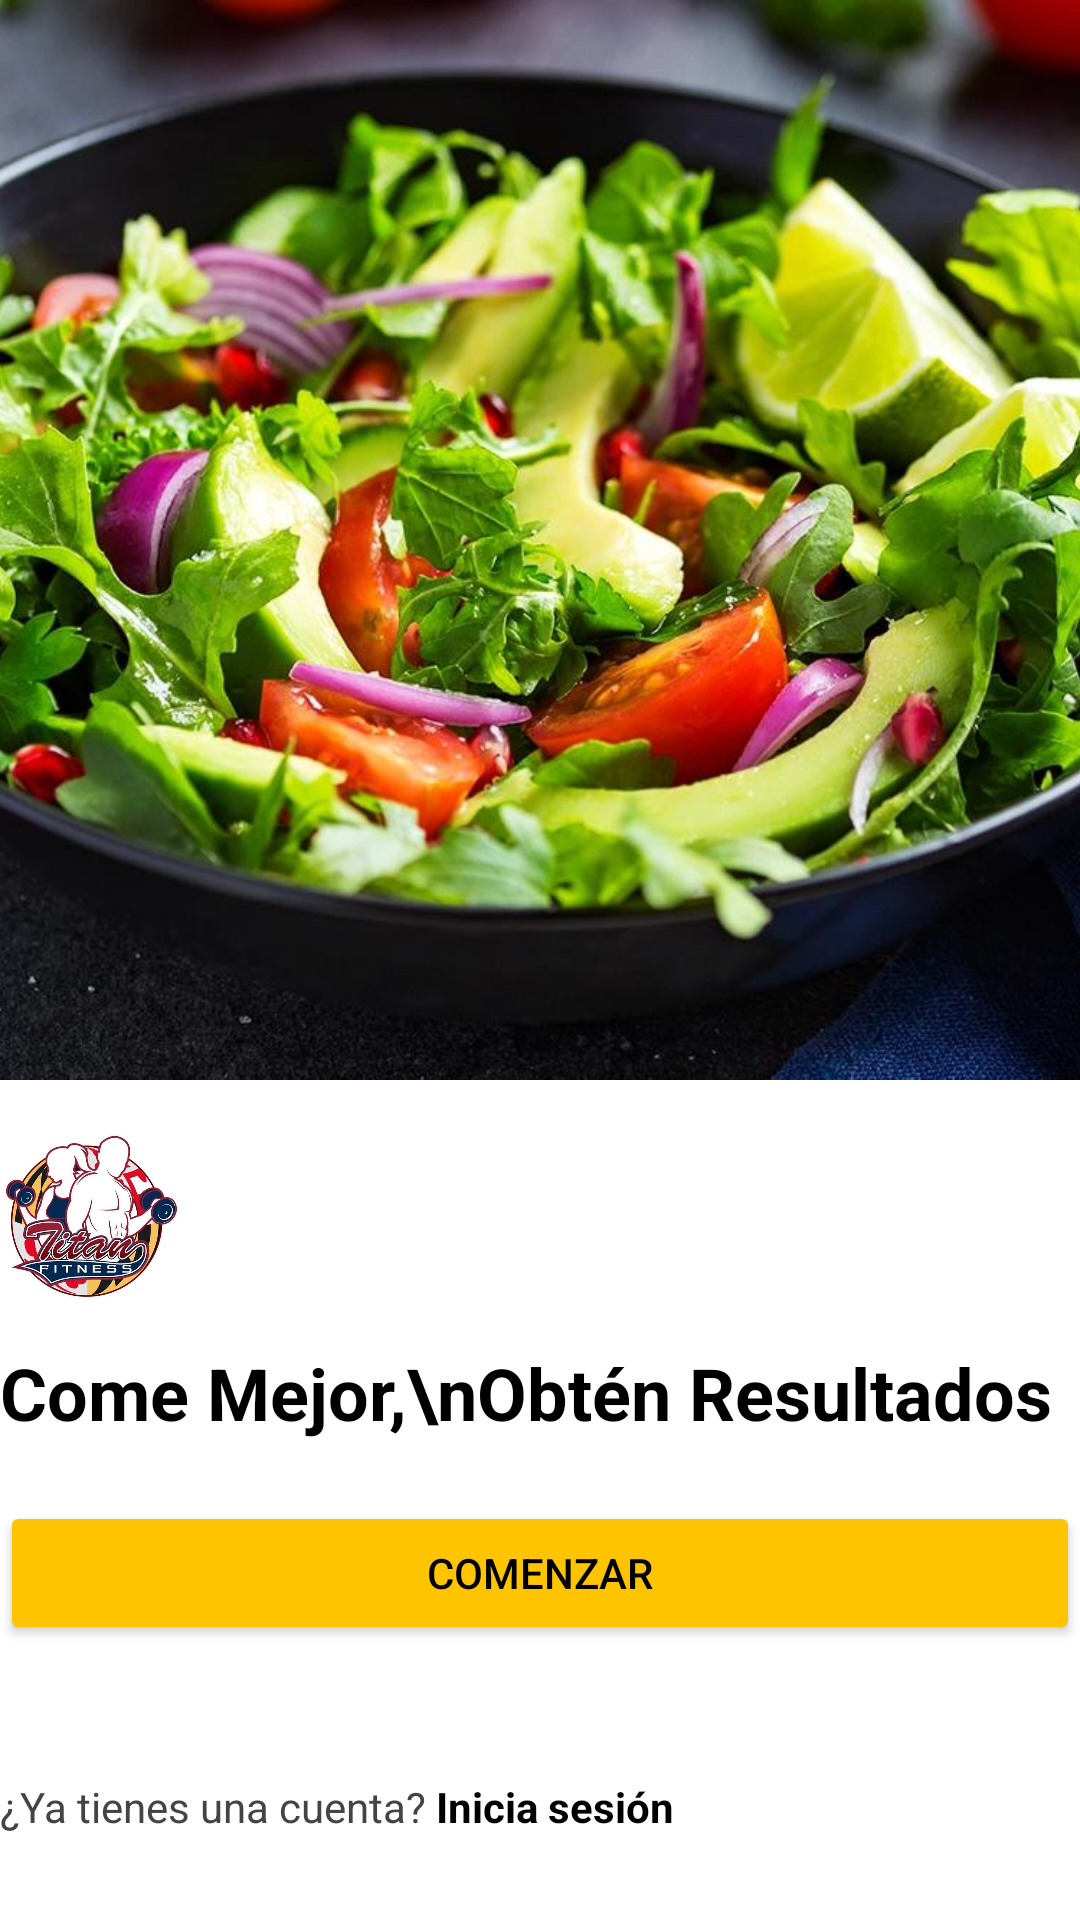

Layout XML and referenced resources for this Android screen:
<!-- AndroidManifest.xml: application theme Theme.TitanFit.Light -->
<!-- res/layout/fragment_home.xml -->
<?xml version="1.0" encoding="utf-8"?>
<androidx.constraintlayout.widget.ConstraintLayout xmlns:android="http://schemas.android.com/apk/res/android"
    xmlns:app="http://schemas.android.com/apk/res-auto"
    xmlns:tools="http://schemas.android.com/tools"
    android:layout_width="match_parent"
    android:layout_height="match_parent"
    tools:context=".ui.home.HomeFragment">

    
    <ImageView
        android:id="@+id/food_image"
        android:layout_width="0dp"
        android:layout_height="0dp"
        android:layout_marginTop="16dp"
        android:scaleType="centerCrop"
        android:src="@drawable/comida"
        app:layout_constraintEnd_toEndOf="parent"
        app:layout_constraintStart_toStartOf="parent"
        app:layout_constraintDimensionRatio="1:1"
        tools:ignore="MissingConstraints" />

    
    <ImageView
        android:id="@+id/logo_icon"
        android:layout_width="60dp"
        android:layout_height="60dp"
        android:layout_marginTop="16dp"
        android:src="@drawable/logo"
        app:layout_constraintTop_toBottomOf="@id/food_image"
        app:layout_constraintStart_toStartOf="parent"/>

    
    <TextView
        android:id="@+id/title"
        android:layout_width="0dp"
        android:layout_height="wrap_content"
        android:text="Come Mejor,\nObtén Resultados"
        android:textSize="24sp"
        android:textStyle="bold"
        android:textColor="#000"
        android:layout_marginTop="12dp"
        app:layout_constraintTop_toBottomOf="@id/logo_icon"
        app:layout_constraintStart_toStartOf="parent"
        app:layout_constraintEnd_toEndOf="parent"/>

    
    <Button
        android:id="@+id/start_button"
        android:layout_width="0dp"
        android:layout_height="wrap_content"
        android:text="Comenzar"
        android:textColor="#000"
        android:backgroundTint="#FFC400"
        android:layout_marginTop="20dp"
        app:layout_constraintTop_toBottomOf="@id/title"
        app:layout_constraintStart_toStartOf="parent"
        app:layout_constraintEnd_toEndOf="parent"/>

    
    <TextView
        android:id="@+id/login_prompt"
        android:layout_width="wrap_content"
        android:layout_height="wrap_content"
        android:text="¿Ya tienes una cuenta? "
        android:textColor="#444"
        android:textSize="14sp"
        app:layout_constraintTop_toBottomOf="@id/start_button"
        app:layout_constraintStart_toStartOf="parent"
        app:layout_constraintBottom_toBottomOf="parent"
        app:layout_constraintEnd_toStartOf="@+id/login_link"
        android:layout_marginTop="16dp"/>

    <TextView
        android:id="@+id/login_link"
        android:layout_width="wrap_content"
        android:layout_height="wrap_content"
        android:text="Inicia sesión"
        android:textStyle="bold"
        android:textColor="#000"
        android:textSize="14sp"
        app:layout_constraintTop_toTopOf="@id/login_prompt"
        app:layout_constraintStart_toEndOf="@id/login_prompt"
        app:layout_constraintBottom_toBottomOf="@id/login_prompt"/>


</androidx.constraintlayout.widget.ConstraintLayout>
<!-- resources referenced by this layout -->
<resources>
  <!-- drawable comida: png bitmap (drawable, 149774 bytes) -->
  <!-- drawable logo: png bitmap (drawable, 94838 bytes) -->
  <style name="Theme.TitanFit.Light" parent="Theme.Material3.Light.NoActionBar">
          <item name="colorPrimary">@color/purple_500</item>
          <item name="colorPrimaryVariant">@color/purple_700</item>
          <item name="colorOnPrimary">@color/white</item>
          <item name="colorSecondary">@color/teal_200</item>
          <item name="colorSecondaryVariant">@color/teal_700</item>
          <item name="colorOnSecondary">@color/black</item>
          <item name="android:statusBarColor">@color/purple_700</item>
  
          <item name="windowActionBar">false</item>
          <item name="windowNoTitle">true</item>
  
          <item name="android:textColor">@color/black</item>
          <item name="android:windowBackground">@color/white</item>
      </style>
  <color name="purple_500">#6200EE</color>
  <color name="purple_700">#3700B3</color>
  <color name="white">#FFFFFF</color>
  <color name="teal_200">#03DAC5</color>
  <color name="teal_700">#018786</color>
  <color name="black">#000000</color>
</resources>
